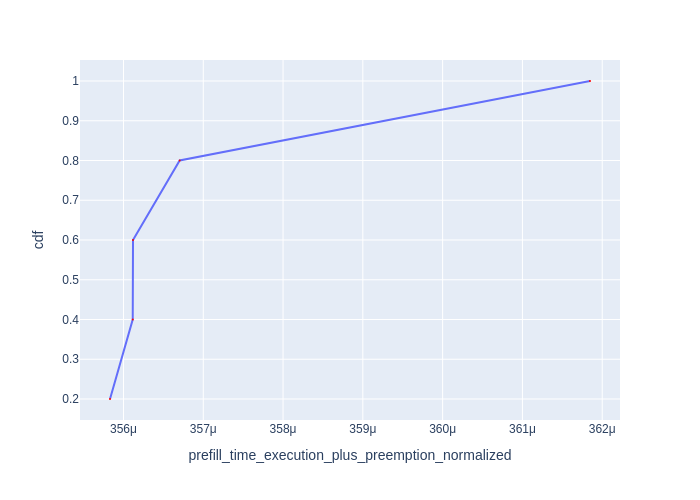

The file beside this chart, header and first rows:
Request Id, prefill_time_execution_plus_preemption_n…, cdf
0_1, 0.0003558, 0.2
0_2, 0.0003561, 0.4
0_3, 0.0003561, 0.6
0_4, 0.0003567, 0.8
0_0, 0.0003618, 1.0
